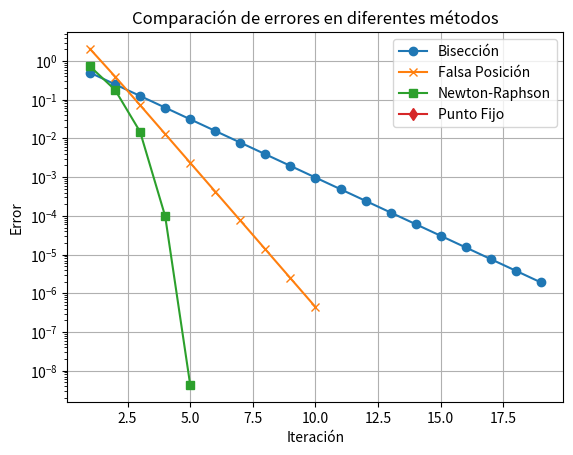

This figure's Python source:
import matplotlib.pyplot as plt
import numpy as np

# Definir la función f(x) y su derivada f'(x) para Newton-Raphson
def f(x):
    return x**3 + 2*x**2 - 4*x + 5

def df(x):
    return 3*x**2 + 4*x - 4

# Método de la bisección
def biseccion(f, a, b, tol=1e-6, max_iter=100):
    if f(a) * f(b) >= 0:
        raise ValueError("f(a) y f(b) deben tener signos opuestos")
    
    errores = []
    iteraciones = 0
    while (b - a) / 2.0 > tol and iteraciones < max_iter:
        c = (a + b) / 2.0
        fc = f(c)
        error = abs((b - a) / 2.0)
        errores.append(error)
        
        if fc == 0:
            return c, iteraciones, errores
        elif f(a) * fc < 0:
            b = c
        else:
            a = c
        
        iteraciones += 1
    
    return (a + b) / 2.0, iteraciones, errores

# Método de falsa posición
def falsa_posicion(f, a, b, tol=1e-6, max_iter=100):
    errores = []
    iteraciones = 0
    while iteraciones < max_iter:
        fa, fb = f(a), f(b)
        c = b - fb * (b - a) / (fb - fa)
        fc = f(c)
        error = abs(fc)
        errores.append(error)
        
        if error < tol:
            return c, iteraciones, errores
        elif fa * fc < 0:
            b = c
        else:
            a = c
        
        iteraciones += 1
    
    return c, iteraciones, errores

# Método de Newton-Raphson
def newton_raphson(f, df, x0, tol=1e-6, max_iter=100):
    errores = []
    iteraciones = 0
    x = x0
    while iteraciones < max_iter:
        fx = f(x)
        dfx = df(x)
        if abs(dfx) < 1e-12:  # Evitar división por cero
            raise ValueError("La derivada es muy cercana a cero.")
        
        x_new = x - fx / dfx
        error = abs(x_new - x)
        errores.append(error)
        
        if error < tol:
            return x_new, iteraciones, errores
        x = x_new
        iteraciones += 1
    
    return x, iteraciones, errores

# Método de punto fijo (g(x) derivada de f(x) == 0)
def punto_fijo(g, x0, tol=1e-6, max_iter=100):
    errores = []
    iteraciones = 0
    x = x0
    while iteraciones < max_iter:
        x_new = g(x)
        error = abs(x_new - x)
        errores.append(error)
        
        if error < tol:
            return x_new, iteraciones, errores
        x = x_new
        iteraciones += 1
    
    return x, iteraciones, errores

# Definir una función g(x) para el método de punto fijo
def g(x):
    value = (x**3 + 2*x**2 + 5)/4
    if value < 0:
        return np.nan  # o puedes retornar un valor específico
    return np.sqrt(value)

# Intervalo y punto inicial
a, b = -4, -3
x0 = -3

# Bisección
raiz_biseccion, iter_biseccion, errores_biseccion = biseccion(f, a, b)

# Falsa Posición
raiz_falsa_pos, iter_falsa_pos, errores_falsa_pos = falsa_posicion(f, a, b)

# Newton-Raphson
raiz_newton, iter_newton, errores_newton = newton_raphson(f, df, x0)

# Punto Fijo
raiz_punto_fijo, iter_punto_fijo, errores_punto_fijo = punto_fijo(g, x0)

# Imprimir resultados
print(f"Bisección: raíz = {raiz_biseccion:.6f}, iteraciones = {iter_biseccion}")
print(f"Falsa Posición: raíz = {raiz_falsa_pos:.6f}, iteraciones = {iter_falsa_pos}")
print(f"Newton-Raphson: raíz = {raiz_newton:.6f}, iteraciones = {iter_newton}")
print(f"Punto Fijo: raíz = {raiz_punto_fijo:.6f}, iteraciones = {iter_punto_fijo}")

# Graficar los errores de cada método
plt.plot(range(1, len(errores_biseccion) + 1), errores_biseccion, label='Bisección', marker='o')
plt.plot(range(1, len(errores_falsa_pos) + 1), errores_falsa_pos, label='Falsa Posición', marker='x')
plt.plot(range(1, len(errores_newton) + 1), errores_newton, label='Newton-Raphson', marker='s')
plt.plot(range(1, len(errores_punto_fijo) + 1), errores_punto_fijo, label='Punto Fijo', marker='d')

plt.title('Comparación de errores en diferentes métodos')
plt.xlabel('Iteración')
plt.ylabel('Error')
plt.yscale('log')  # Usar escala logarítmica para mejor visualización
plt.legend()
plt.grid(True)
plt.show()
